Labelled photos from "dataset", an image-classification folder in enggoharsh/HAR-Updated. The possible labels are: walking, sitting down, stand up, pick object, drink water, fall.

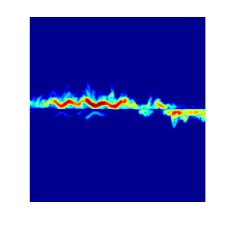
Label: walking

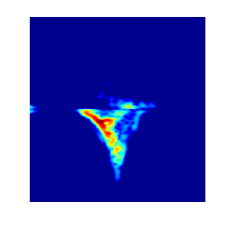
Label: fall

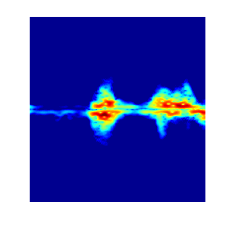
Label: pick object

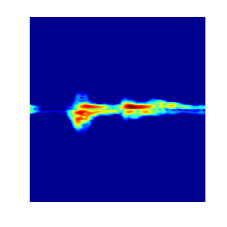
Label: drink water

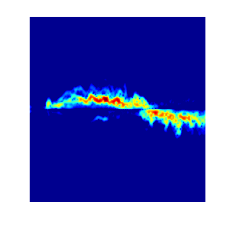
Label: walking

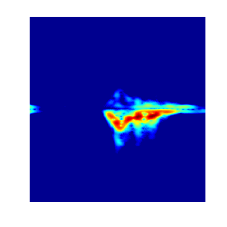
Label: stand up
